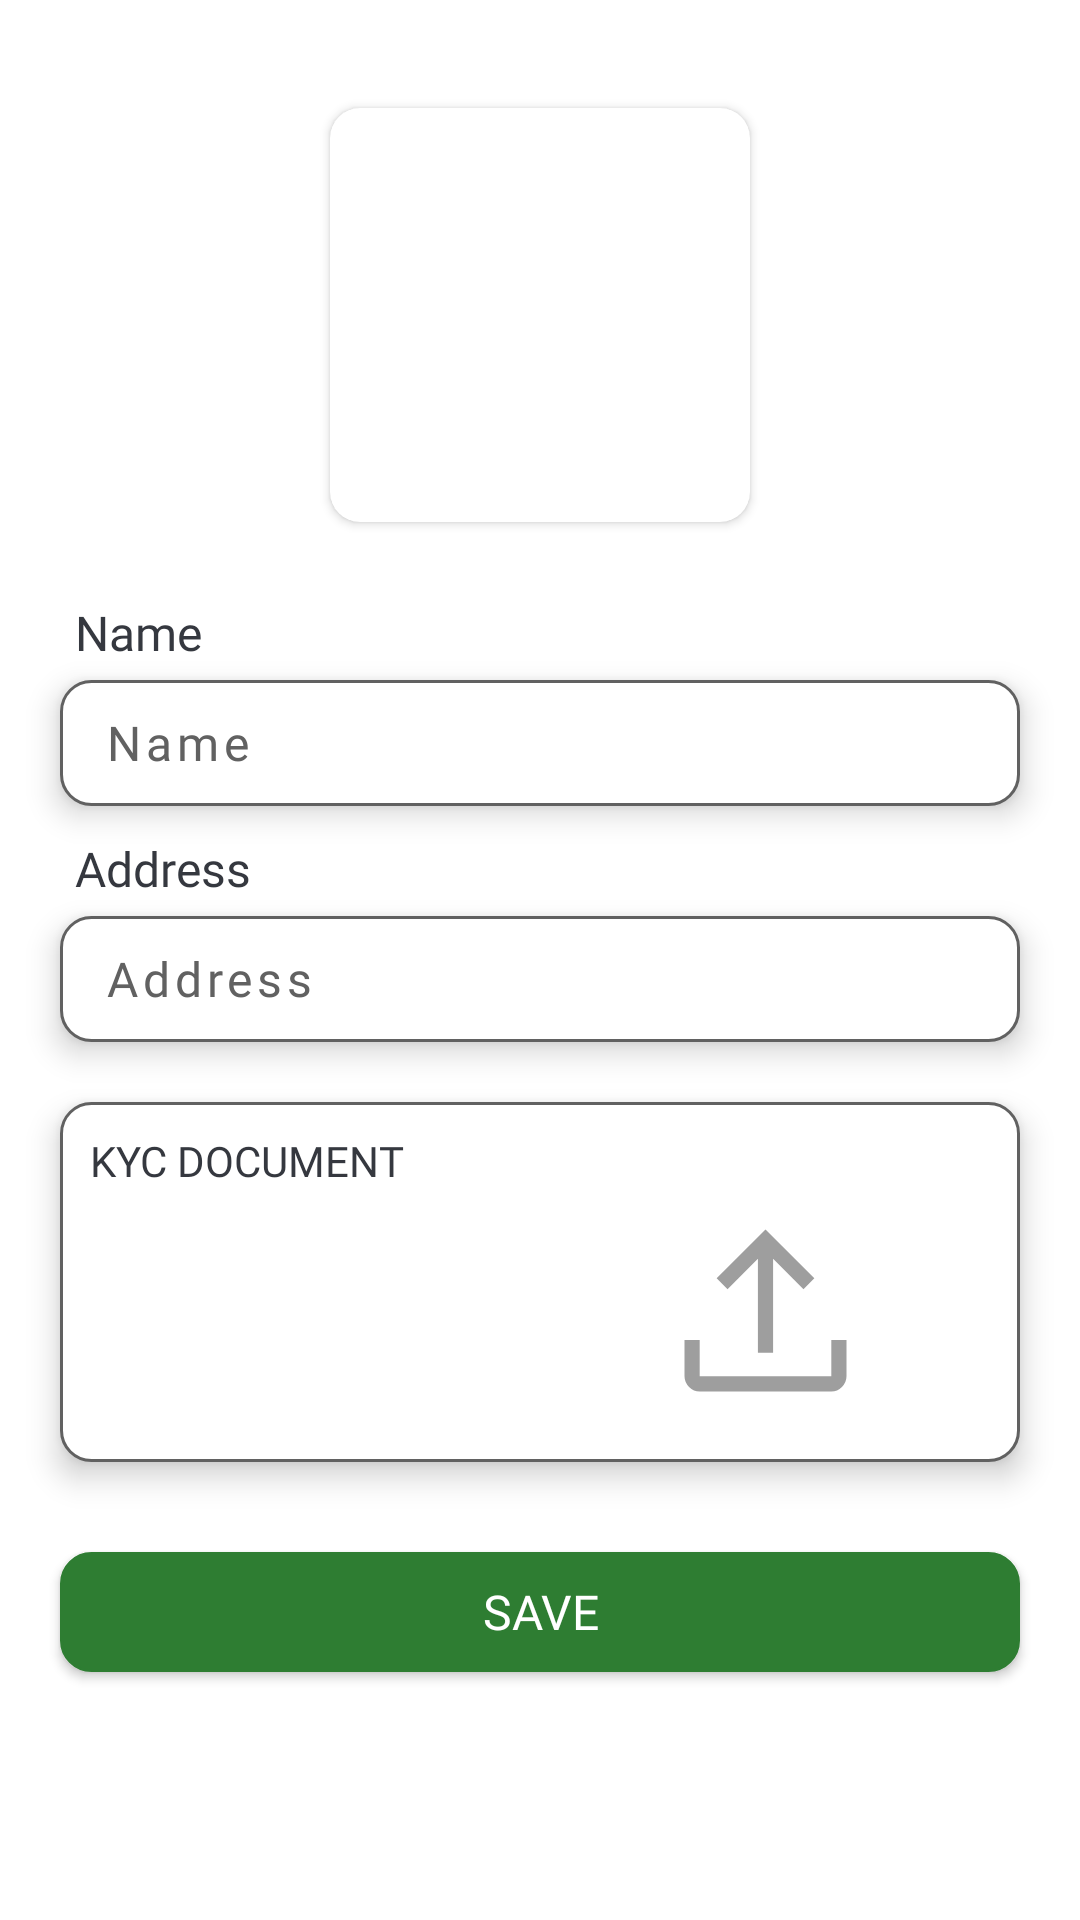

Android layout source for this screen:
<!-- AndroidManifest.xml: application theme Theme.VKEnterprises -->
<!-- res/layout/fragment_kyc_doc_page.xml -->
<?xml version="1.0" encoding="utf-8"?>
<LinearLayout xmlns:android="http://schemas.android.com/apk/res/android"
    xmlns:tools="http://schemas.android.com/tools"
    android:layout_width="match_parent"
    android:layout_height="match_parent"
    xmlns:app="http://schemas.android.com/apk/res-auto"
    android:background="@color/white"
    tools:context=".Screens.KycDocPage">
    <ScrollView
        android:layout_width="match_parent"
        android:layout_height="match_parent"
        android:overScrollMode="never">
        <LinearLayout
            android:layout_width="match_parent"
            android:layout_height="wrap_content"
            android:orientation="vertical"
            android:gravity="top"
            tools:ignore="ExtraText">
            <androidx.cardview.widget.CardView
                android:layout_width="150dp"
                android:layout_height="150dp"
                android:layout_gravity="center_horizontal"
                android:layout_marginTop="30dp"
                android:layout_marginBottom="10dp"
                android:elevation="2dp"
                android:backgroundTint="@color/white"
                app:cardCornerRadius="10dp"
                app:cardUseCompatPadding="true">
                <ImageView
                    android:id="@+id/profile_ImageView"
                    android:layout_width="match_parent"
                    android:layout_height="match_parent"
                    android:layout_gravity="center"
                    android:scaleType="centerCrop"
                    android:src="@drawable/gallery" />
            </androidx.cardview.widget.CardView>

            <TextView
                android:layout_width="wrap_content"
                android:layout_height="wrap_content"
                android:layout_marginTop="10dp"
                android:layout_marginStart="25dp"
                android:text="Name"
                android:textSize="16sp"
                android:textColor="@color/dark_3"
                android:fontFamily="@font/poppins_medium"/>
            <EditText
                android:id="@+id/name"
                android:layout_width="match_parent"
                android:layout_height="42dp"
                android:layout_marginHorizontal="20dp"
                android:layout_marginTop="5dp"
                android:background="@drawable/login_edittext_back"
                android:elevation="6dp"
                android:fontFamily="@font/roboto"
                android:singleLine="true"
                android:hint="Name"
                android:imeOptions="actionNext"
                android:inputType="textPersonName"
                android:letterSpacing="0.1"
                android:paddingEnd="12dp"
                android:paddingStart="15dp"
                android:textColor="@color/black"
                android:textColorHint="#616161"
                android:textSize="16sp"
                tools:ignore="SpeakableTextPresentCheck" />

            <TextView
                android:layout_width="wrap_content"
                android:layout_height="wrap_content"
                android:layout_marginTop="10dp"
                android:layout_marginStart="25dp"
                android:text="Address"
                android:textSize="16sp"
                android:textColor="@color/dark_3"
                android:fontFamily="@font/poppins_medium"/>
            <EditText
                android:id="@+id/address"
                android:layout_width="match_parent"
                android:layout_height="42dp"
                android:layout_marginHorizontal="20dp"
                android:layout_marginTop="5dp"
                android:background="@drawable/login_edittext_back"
                android:elevation="6dp"
                android:fontFamily="@font/roboto"
                android:singleLine="true"
                android:hint="Address"
                android:imeOptions="actionNext"
                android:inputType="textPersonName"
                android:letterSpacing="0.1"
                android:paddingEnd="12dp"
                android:paddingStart="15dp"
                android:textColor="@color/black"
                android:textColorHint="#616161"
                android:textSize="16sp"
                tools:ignore="SpeakableTextPresentCheck" />


            //Profile Picture
            <LinearLayout
                android:layout_width="match_parent"
                android:layout_height="120dp"
                android:orientation="vertical"
                android:padding="10dp"
                android:elevation="6dp"
                android:background="@drawable/login_edittext_back"
                android:layout_marginVertical="20dp"
                android:layout_marginHorizontal="20dp">
                <TextView
                    android:layout_width="match_parent"
                    android:layout_height="wrap_content"
                    android:fontFamily="@font/poppins_medium"
                    android:textColor="@color/dark_3"
                    android:textAllCaps="true"
                    android:text="Kyc Document" />
                <LinearLayout
                    android:layout_width="match_parent"
                    android:layout_height="match_parent"
                    android:weightSum="1.0"
                    android:orientation="horizontal"
                    tools:ignore="NestedWeights">
                    <ImageView
                        android:id="@+id/kyc_ImageView"
                        android:scaleType="fitCenter"
                        android:layout_width="0dp"
                        android:layout_weight="0.5"
                        android:layout_height="match_parent"/>
                    <ImageView
                        android:id="@+id/upload_kyc_document"
                        android:src="@drawable/upload_icon"
                        android:layout_width="0dp"
                        android:layout_weight="0.5"
                        android:layout_height="match_parent"/>
                </LinearLayout>
            </LinearLayout>

            <androidx.appcompat.widget.AppCompatButton
                android:id="@+id/save_button"
                android:layout_width="match_parent"
                android:layout_height="40dp"
                android:layout_marginHorizontal="20dp"
                android:layout_marginVertical="10dp"
                android:background="@drawable/login_edittext_back"
                android:backgroundTint="@color/green"
                android:fontFamily="@font/poppins_bold"
                android:elevation="6dp"
                android:text="Save"
                android:textColor="@color/white"
                android:textSize="16sp"/>
        </LinearLayout>
    </ScrollView>

</LinearLayout>
<!-- resources referenced by this layout -->
<resources>
  <color name="black">#FF000000</color>
  <color name="dark_3">#35383F</color>
  <color name="green">#2E7D32</color>
  <color name="white">#FFFFFFFF</color>
  <!-- drawable login_edittext_back (drawable) -->
  <?xml version="1.0" encoding="utf-8"?>
  <shape xmlns:android="http://schemas.android.com/apk/res/android">
   <corners android:radius="10dp"/>
      <solid android:color="@color/white"/>
      <stroke android:color="#616161" android:width="1dp"/>
  </shape>
  <!-- drawable upload_icon (drawable-v24) -->
  <vector xmlns:android="http://schemas.android.com/apk/res/android"
      android:width="48dp"
      android:height="48dp"
      android:viewportWidth="48"
      android:viewportHeight="48"
      android:tint="@color/gray_500">
    <path
        android:fillColor="@android:color/white"
        android:pathData="M11,40Q9.8,40 8.9,39.1Q8,38.2 8,37V29.85H11V37Q11,37 11,37Q11,37 11,37H37Q37,37 37,37Q37,37 37,37V29.85H40V37Q40,38.2 39.1,39.1Q38.2,40 37,40ZM22.5,32.35V13.8L16.5,19.8L14.35,17.65L24,8L33.65,17.65L31.5,19.8L25.5,13.8V32.35Z"/>
  </vector>
  <style name="Theme.VKEnterprises" parent="Theme.MaterialComponents.DayNight.NoActionBar">
          
          <item name="colorPrimary">@color/purple_500</item>
          <item name="colorPrimaryVariant">@color/purple_700</item>
          <item name="colorOnPrimary">@color/white</item>
          
          <item name="colorSecondary">@color/teal_200</item>
          <item name="colorSecondaryVariant">@color/teal_700</item>
          <item name="colorOnSecondary">@color/black</item>
          
          <item name="android:statusBarColor">@color/white</item>
          <item name="android:windowLightStatusBar">true</item>
          
      </style>
  <color name="gray_500">#9E9E9E</color>
  <color name="purple_500">#FFFFFF</color>
  <color name="purple_700">#FFFFFF</color>
  <color name="teal_200">#FF03DAC5</color>
  <color name="teal_700">#FF018786</color>
</resources>
